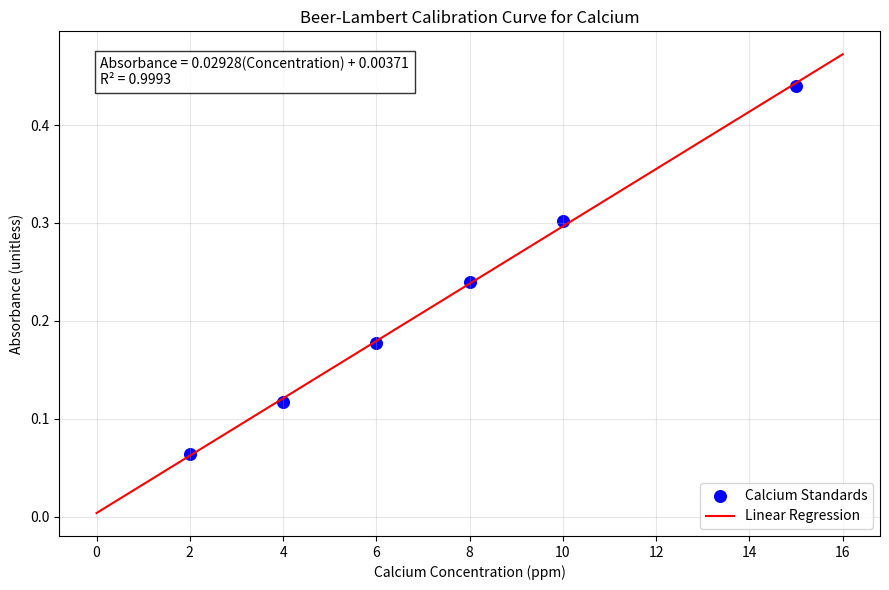

The script that saved this image:
# This code produces the Beer graph for the spectroscopy lab

import numpy as np
import matplotlib.pyplot as plt

# Calcium concentrations (ppm)
concentration = np.array([2, 4, 6, 8, 10, 15])

# Absorbance values from the lab notebook
absorbance = np.array([0.064, 0.117, 0.177, 0.240, 0.302, 0.440])

# Unknown sample absorbance
unknown_absorbance = 0.125

# Calculate linear regression
slope, intercept = np.polyfit(concentration, absorbance, 1)

# Calculate predicted absorbance
predicted = slope * concentration + intercept

# Calculate R-squared
ss_res = np.sum((absorbance - predicted) ** 2)
ss_tot = np.sum((absorbance - np.mean(absorbance)) ** 2)
r_squared = 1 - (ss_res / ss_tot)

# Calculate unknown concentration
unknown_concentration = (unknown_absorbance - intercept) / slope

# Generate line of best fit
x_line = np.linspace(0, 16, 100)
y_line = slope * x_line + intercept

# Create graph
plt.figure(figsize=(9, 6))

# Plot experimental data
plt.scatter(concentration, absorbance,
            color="blue", s=70,
            label="Calcium Standards")

# Plot line of best fit
plt.plot(x_line, y_line,
         color="red",
         label="Linear Regression")

# Equation and R-squared
equation = f"Absorbance = {slope:.5f}(Concentration) + {intercept:.5f}"
r2_text = f"R² = {r_squared:.4f}"

plt.text(0.05, 0.95,
         equation + "\n" + r2_text,
         transform=plt.gca().transAxes,
         fontsize=10,
         verticalalignment="top",
         bbox=dict(facecolor="white", alpha=0.8))

# Graph formatting
plt.xlabel("Calcium Concentration (ppm)")
plt.ylabel("Absorbance (unitless)")
plt.title("Beer-Lambert Calibration Curve for Calcium")
plt.grid(True, alpha=0.3)
plt.legend()
plt.tight_layout()

# Save graph
plt.savefig("Calcium_Calibration_Curve.png", dpi=300)

# Display graph
plt.show()

# Print results
print("Calibration Equation:", equation)
print(r2_text)
print(f"Unknown Absorbance: {unknown_absorbance}")
print(f"Unknown Calcium Concentration: {unknown_concentration:.3f} ppm")
